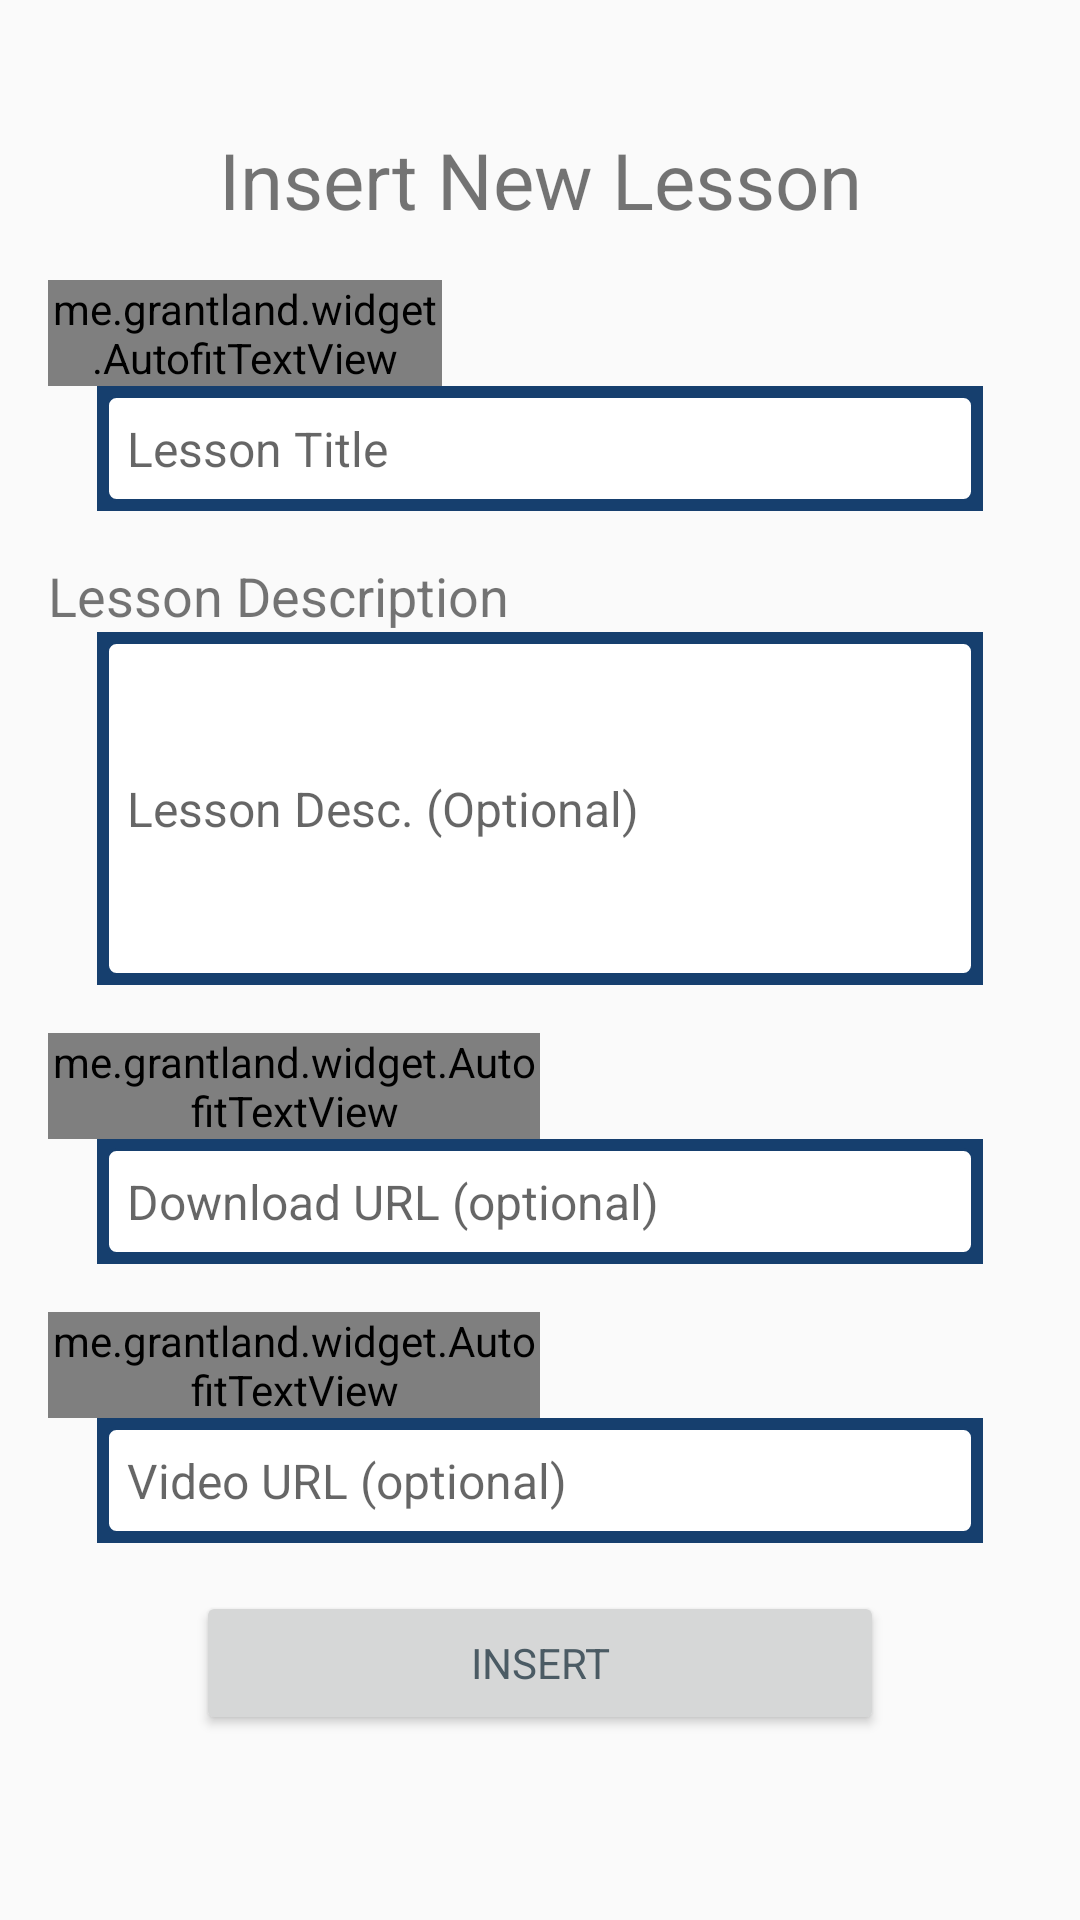

Produce the Android XML layout that renders to this screen, including the resource entries it uses.
<!-- AndroidManifest.xml: application theme AppTheme -->
<!-- res/layout/activity_editor_lesson.xml -->
<?xml version="1.0" encoding="utf-8"?>
<androidx.core.widget.NestedScrollView xmlns:android="http://schemas.android.com/apk/res/android"
    xmlns:app="http://schemas.android.com/apk/res-auto"
    xmlns:tools="http://schemas.android.com/tools"
    android:layout_width="match_parent"
    android:layout_height="match_parent">

    <androidx.constraintlayout.widget.ConstraintLayout
        android:layout_width="match_parent"
        android:layout_height="match_parent"
        android:padding="@dimen/main_padding"
        tools:context=".lesson.LessonInsertActivity">

        <TextView
            android:id="@+id/editor_lesson_tv"
            android:layout_width="wrap_content"
            android:layout_height="wrap_content"
            android:text="@string/insert_new_lesson"
            android:textSize="26sp"
            app:layout_constraintBottom_toBottomOf="parent"
            app:layout_constraintEnd_toEndOf="parent"
            app:layout_constraintStart_toStartOf="parent"
            app:layout_constraintTop_toTopOf="parent"
            app:layout_constraintVertical_bias=".05" />

        <me.grantland.widget.AutofitTextView
            android:id="@+id/editor_lesson_title_tv"
            android:layout_width="0dp"
            android:layout_height="wrap_content"
            android:layout_marginTop="@dimen/vertical_space"
            android:text="@string/lesson_title"
            android:textSize="18sp"
            app:layout_constraintEnd_toEndOf="parent"
            app:layout_constraintHorizontal_bias="0"
            app:layout_constraintStart_toStartOf="parent"
            app:layout_constraintTop_toBottomOf="@id/editor_lesson_tv"
            app:layout_constraintWidth_percent=".4" />

        <EditText
            android:id="@+id/editor_lesson_title_et"
            android:layout_width="0dp"
            android:layout_height="wrap_content"
            android:background="@drawable/default_et_style"
            android:hint="@string/lesson_title"
            android:inputType="textCapWords"
            android:padding="10dp"
            android:textSize="16sp"
            app:layout_constraintEnd_toEndOf="parent"
            app:layout_constraintStart_toStartOf="parent"
            app:layout_constraintTop_toBottomOf="@id/editor_lesson_title_tv"
            app:layout_constraintVertical_bias="0"
            app:layout_constraintWidth_percent=".9" />

        <TextView
            android:id="@+id/editor_lesson_description_tv"
            android:layout_width="0dp"
            android:layout_height="wrap_content"
            android:layout_marginTop="@dimen/vertical_space"
            android:text="@string/lesson_description"
            android:textSize="18sp"
            app:layout_constraintStart_toStartOf="parent"
            app:layout_constraintTop_toBottomOf="@id/editor_lesson_title_et"
            app:layout_constraintVertical_bias="0.05"
            app:layout_constraintWidth_percent=".5" />

        <EditText
            android:id="@+id/editor_lesson_description_et"
            android:layout_width="0dp"
            android:layout_height="wrap_content"
            android:background="@drawable/default_et_style"
            android:hint="@string/lesson_desc_optional"
            android:inputType="textMultiLine"
            android:lines="8"
            android:minLines="5"
            android:padding="10dp"
            android:scrollbars="vertical"
            android:textSize="16sp"
            app:layout_constraintEnd_toEndOf="parent"
            app:layout_constraintHorizontal_weight="1"
            app:layout_constraintStart_toStartOf="parent"
            app:layout_constraintTop_toBottomOf="@id/editor_lesson_description_tv"
            app:layout_constraintVertical_weight="1"
            app:layout_constraintWidth_percent=".9" />

        <me.grantland.widget.AutofitTextView
            android:id="@+id/editor_lesson_link_tv"
            android:layout_width="0dp"
            android:layout_height="wrap_content"
            android:layout_marginTop="@dimen/vertical_space"
            android:maxLines="1"
            android:text="@string/download_link"
            android:textSize="18sp"
            app:layout_constraintStart_toStartOf="parent"
            app:layout_constraintTop_toBottomOf="@id/editor_lesson_description_et"
            app:layout_constraintWidth_percent=".5" />

        <EditText
            android:id="@+id/editor_lesson_link_et"
            android:layout_width="0dp"
            android:layout_height="wrap_content"
            android:background="@drawable/default_et_style"
            android:hint="@string/download_url_optional"
            android:inputType="textUri"
            android:maxLines="1"
            android:padding="10dp"
            android:textSize="16sp"
            app:layout_constraintBottom_toBottomOf="parent"
            app:layout_constraintEnd_toEndOf="parent"
            app:layout_constraintHorizontal_weight="1"
            app:layout_constraintStart_toStartOf="parent"
            app:layout_constraintTop_toBottomOf="@id/editor_lesson_link_tv"
            app:layout_constraintVertical_bias="0"
            app:layout_constraintWidth_percent=".9" />

        <me.grantland.widget.AutofitTextView
            android:id="@+id/editor_lesson_video_tv"
            android:layout_width="0dp"
            android:layout_height="wrap_content"
            android:layout_marginTop="@dimen/vertical_space"
            android:maxLines="1"
            android:text="@string/video_url"
            android:textSize="18sp"
            app:layout_constraintStart_toStartOf="parent"
            app:layout_constraintTop_toBottomOf="@id/editor_lesson_link_et"
            app:layout_constraintWidth_percent=".5" />

        <EditText
            android:id="@+id/editor_lesson_video_et"
            android:layout_width="0dp"
            android:layout_height="wrap_content"
            android:background="@drawable/default_et_style"
            android:hint="@string/video_url_optional"
            android:inputType="textUri"
            android:maxLines="1"
            android:padding="10dp"
            android:textSize="16sp"
            app:layout_constraintEnd_toEndOf="parent"
            app:layout_constraintHorizontal_weight="1"
            app:layout_constraintStart_toStartOf="parent"
            app:layout_constraintTop_toBottomOf="@id/editor_lesson_video_tv"
            app:layout_constraintVertical_bias=".01"
            app:layout_constraintWidth_percent=".9" />

        <Button
            android:id="@+id/editor_lesson_insert_b"
            android:layout_width="0dp"
            android:layout_height="wrap_content"
            android:layout_marginTop="@dimen/vertical_space"
            android:text="@string/insert"
            app:layout_constraintBottom_toBottomOf="parent"
            app:layout_constraintEnd_toEndOf="parent"
            app:layout_constraintStart_toStartOf="parent"
            app:layout_constraintTop_toBottomOf="@id/editor_lesson_video_et"
            app:layout_constraintWidth_percent=".7" />

        
        <ProgressBar
            android:id="@+id/editor_lesson_progressBar"
            style="@style/Widget.AppCompat.ProgressBar"
            android:layout_width="wrap_content"
            android:layout_height="wrap_content"
            android:visibility="gone"
            app:layout_constraintBottom_toBottomOf="@id/editor_lesson_video_et"
            app:layout_constraintEnd_toEndOf="parent"
            app:layout_constraintStart_toStartOf="parent"
            app:layout_constraintTop_toTopOf="@id/editor_lesson_title_et" />
    </androidx.constraintlayout.widget.ConstraintLayout>
</androidx.core.widget.NestedScrollView>
<!-- resources referenced by this layout -->
<resources>
  <dimen name="main_padding">16dp</dimen>
  <dimen name="vertical_space">16dp</dimen>
  <!-- drawable default_et_style (drawable) -->
  <?xml version="1.0" encoding="utf-8"?>
  <layer-list xmlns:android="http://schemas.android.com/apk/res/android">
  
      <item>
          <shape android:shape="rectangle">
              <stroke
                  android:width="5dp"
                  android:color="@color/colorPrimary" />
          </shape>
      </item>
  
      <item
          android:bottom="3dp"
          android:left="3dp"
          android:right="3dp"
          android:top="3dp">
          <shape android:shape="rectangle">
              <stroke
                  android:width="1dp"
                  android:color="@color/colorPrimary" />\
              <solid android:color="#FFFFFF" />
              <corners android:radius="3dp" />
          </shape>
      </item>
  
      
      
  
      
      
  </layer-list>
  <string name="download_link">Download Link</string>
  <string name="download_url_optional">Download URL (optional)</string>
  <string name="insert">Insert</string>
  <string name="insert_new_lesson">Insert New Lesson</string>
  <string name="lesson_desc_optional">Lesson Desc. (Optional)</string>
  <string name="lesson_description">Lesson Description</string>
  <string name="lesson_title">Lesson Title</string>
  <string name="video_url">Video Url</string>
  <string name="video_url_optional">Video URL (optional)</string>
  <style name="AppTheme" parent="Theme.AppCompat.Light.DarkActionBar">
          
          <item name="colorPrimary">@color/colorPrimary</item>
          <item name="colorPrimaryDark">@color/colorPrimaryDark</item>
          <item name="colorAccent">@color/colorAccent</item>
          <item name="android:textColorPrimary">@color/textPrimary</item>
  
          <item name="android:textViewStyle">@style/SegoeUiTextViewStyle</item>
          <item name="buttonStyle">@style/SegoeUiButtonStyle</item>
      </style>
  <color name="colorPrimary">#163f6e</color>
  <color name="colorPrimaryDark">#001942</color>
  <color name="colorAccent">#d4af37</color>
  <color name="textPrimary">#4b5b64</color>
  <style name="SegoeUiTextViewStyle" parent="android:Widget.TextView">
          <item name="fontFamily">@font/segoeui</item>
      </style>
  <style name="SegoeUiButtonStyle" parent="Widget.AppCompat.Button">
          <item name="fontFamily">@font/segoeui</item>
          <item name="background">@drawable/gradient_sea</item>
      </style>
</resources>
